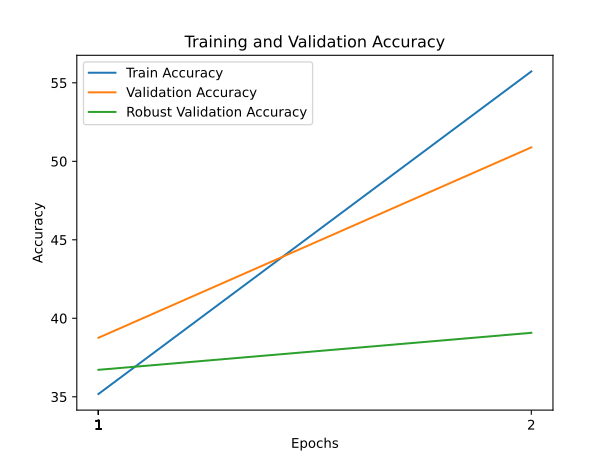

The table this chart was drawn from, first rows:
train_accuracy; train_loss; valid_accuracy; valid_loss; valid_accuracy_robust
35,1780; 1,8541; 38,7600; 1,9723; 36,7172
55,7260; 1,4635; 50,8900; 1,6639; 39,0759
